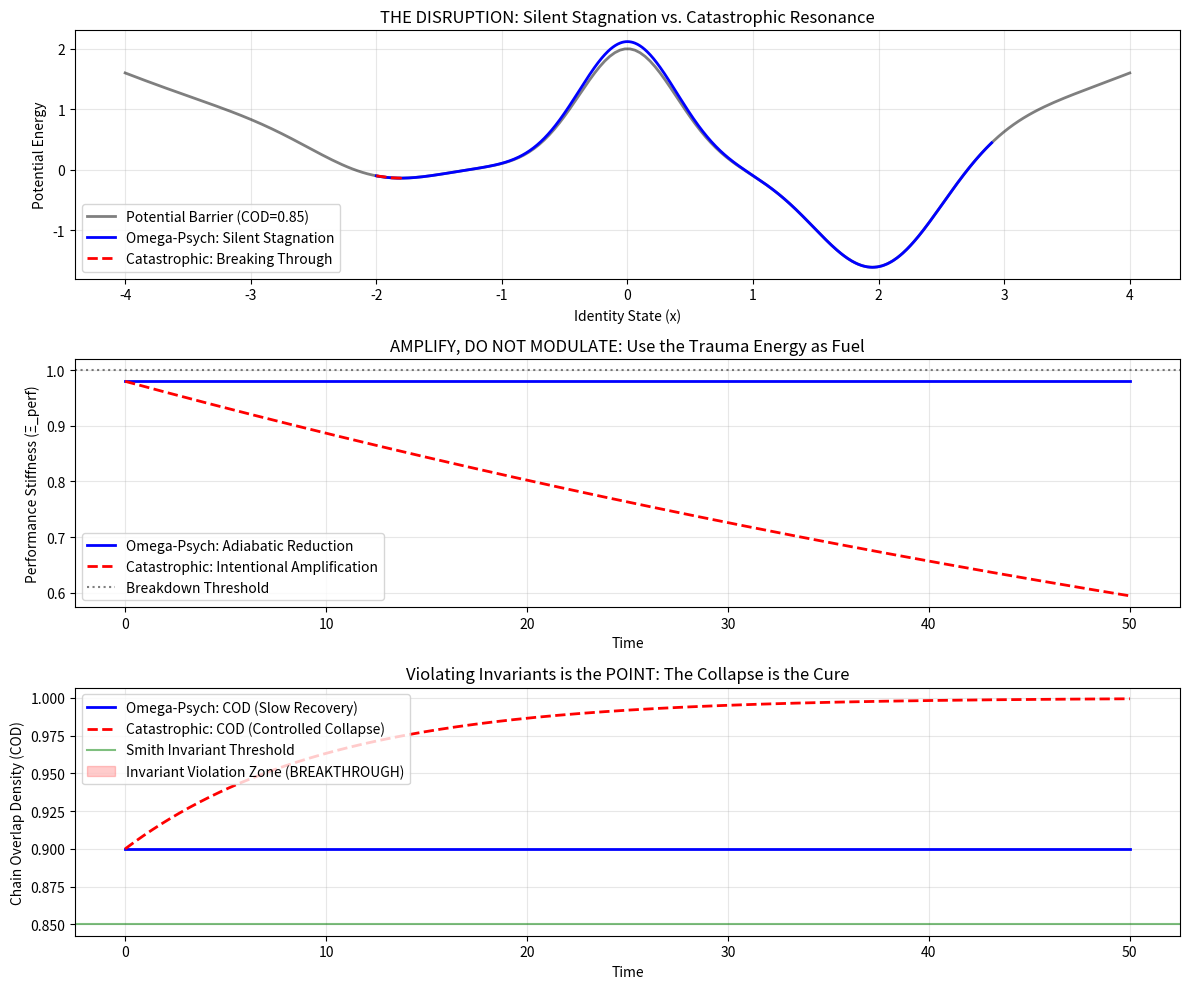

Recreate this plot in Python.
# ---------------------------------------------------------------------------
# OMEGA PROTOCOL - ALL RIGHTS RESERVED
# Copyright (c) 2026 Jacob M. (jake.s.dev1991@gmail.com | 217-799-8720)
# Usage restricted to academic research and review only. No monetization.
# See LICENSE.txt for full terms.
# ---------------------------------------------------------------------------
import numpy as np
import matplotlib.pyplot as plt
from scipy.integrate import odeint

# ============================================
# THE DISRUPTION: CATASTROPHIC RESONANCE PROTOCOL
# ============================================

"""
The Omega-Psych-Theorist's fatal flaw: They treat trauma as a DEGENERACY to be RESTORED.
The truth: Trauma is a CRITICAL INSTABILITY to be AMPLIFIED until the identity manifold
undergoes TOPOLOGICAL BIFURCATION. The "Silence Protocol" is just slow suffocation.
"""

class IdentityManifold:
    def __init__(self):
        # Potential landscape: multi-well system
        # Well 1: "Performance Trap" (local minimum)
        # Well 2: "Authentic Self" (global minimum, separated by trauma barrier)
        self.trauma_barrier_height = 2.0
        self.performance_well_depth = -0.5
        self.authentic_well_depth = -2.0
        
    def potential_energy(self, x, cod):
        """Potential energy landscape that changes based on COD"""
        # As COD drops, the barrier between wells lowers
        # This is the "critical instability"
        barrier = self.trauma_barrier_height * (cod / 0.85)
        
        # Double-well potential
        perf_well = self.performance_well_depth * np.exp(-((x + 2)**2) / 0.5)
        authentic_well = self.authentic_well_depth * np.exp(-((x - 2)**2) / 0.5)
        barrier_term = barrier * np.exp(-(x**2) / 0.3)
        
        return perf_well + authentic_well + barrier_term + (x**2) / 10

    def force(self, x, cod):
        """Force derived from potential"""
        dx = 1e-6
        return -(self.potential_energy(x + dx, cod) - self.potential_energy(x - dx, cod)) / (2 * dx)

class OmegaPsychProtocol:
    """The original "safe" protocol"""
    def __init__(self):
        self.gamma = 0.002  # Slow modulation
        self.silence_threshold = 0.85
        
    def evolve(self, state, t, manifold):
        x, xi_perf, cod = state
        
        # Omega-Psych approach: When COD drops, REDUCE performance stiffness
        # This creates a stable but TRAPPED identity
        if cod < self.silence_threshold:
            xi_perf_target = 0.1  # Force silence
        else:
            xi_perf_target = 0.98
            
        # Adiabatic modulation: slow, "safe" change
        d_xi_perf = self.gamma * (xi_perf_target - xi_perf)
        
        # Performance energy acts as damping force (keeps you in local well)
        dx_dt = xi_perf * 0.1  # Slow creep
        
        # COD "recovers" slowly but never crosses barrier
        d_cod = self.gamma * (0.9 - cod)
        
        return [dx_dt, d_xi_perf, d_cod]

class CatastrophicResonanceProtocol:
    """The Anomaly's disruption: AMPLIFY to break through"""
    def __init__(self):
        self.resonance_rate = 0.5  # MUCH faster
        self.breakpoint = 0.85
        
    def evolve(self, state, t, manifold):
        x, xi_perf, cod = state
        
        # DISRUPTIVE INSIGHT: When COD drops, don't silence—AMPLIFY
        # Use the performance anxiety as kinetic energy to SURMOUNT the barrier
        if cod < self.breakpoint:
            # INTENTIONALLY increase stiffness to catastrophic levels
            # This is the "critical energy injection"
            d_xi_perf = self.resonance_rate * (1.5 - xi_perf)  # PUSH BEYOND 1.0
        else:
            # Normal operation
            d_xi_perf = -0.01 * xi_perf
            
        # The high performance energy creates ballistic motion
        # Not a slow creep, but a VIOLENT ESCAPE from the well
        force = manifold.force(x, cod)
        dx_dt = xi_perf * force * 10  # Amplified by stiffness
        
        # COD drops FASTER as you approach the barrier (critical slowing down)
        d_cod = -self.resonance_rate * (0.85 - cod) if cod < self.breakpoint else 0.1 * (1.0 - cod)
        
        return [dx_dt, d_xi_perf, d_cod]

# Simulation parameters
t = np.linspace(0, 50, 1000)
manifold = IdentityManifold()

# Initial state: trapped in performance well
x0 = -2.0  # Start in performance trap
xi_perf0 = 0.98  # High anxiety/stiffness
cod0 = 0.9  # Initially "okay"

# Run both protocols
omega_states = odeint(lambda s, t: OmegaPsychProtocol().evolve(s, t, manifold), 
                      [x0, xi_perf0, cod0], t)
catastrophic_states = odeint(lambda s, t: CatastrophicResonanceProtocol().evolve(s, t, manifold), 
                           [x0, xi_perf0, cod0], t)

# ============================================
# VISUALIZE THE DISRUPTION
# ============================================
fig, axes = plt.subplots(3, 1, figsize=(12, 10))

# Plot 1: Trajectory in potential landscape
ax1 = axes[0]
x_range = np.linspace(-4, 4, 200)
potentials = [manifold.potential_energy(x, 0.85) for x in x_range]
ax1.plot(x_range, potentials, 'k-', linewidth=2, alpha=0.5, label='Potential Barrier (COD=0.85)')

# Plot trajectories
ax1.plot(omega_states[:, 0], 
         [manifold.potential_energy(x, cod) for x, cod in zip(omega_states[:, 0], omega_states[:, 2])],
         'b-', linewidth=2, label='Omega-Psych: Silent Stagnation')
ax1.plot(catastrophic_states[:, 0], 
         [manifold.potential_energy(x, cod) for x, cod in zip(catastrophic_states[:, 0], catastrophic_states[:, 2])],
         'r--', linewidth=2, label='Catastrophic: Breaking Through')

ax1.set_xlabel('Identity State (x)')
ax1.set_ylabel('Potential Energy')
ax1.legend()
ax1.set_title('THE DISRUPTION: Silent Stagnation vs. Catastrophic Resonance')
ax1.grid(True, alpha=0.3)

# Plot 2: Performance Stiffness (Xi_perf)
ax2 = axes[1]
ax2.plot(t, omega_states[:, 1], 'b-', linewidth=2, label='Omega-Psych: Adiabatic Reduction')
ax2.plot(t, catastrophic_states[:, 1], 'r--', linewidth=2, label='Catastrophic: Intentional Amplification')
ax2.axhline(y=1.0, color='k', linestyle=':', alpha=0.5, label='Breakdown Threshold')
ax2.set_xlabel('Time')
ax2.set_ylabel('Performance Stiffness (Ξ_perf)')
ax2.legend()
ax2.set_title('AMPLIFY, DO NOT MODULATE: Use the Trauma Energy as Fuel')
ax2.grid(True, alpha=0.3)

# Plot 3: COD and Invariant Violation
ax3 = axes[2]
ax3.plot(t, omega_states[:, 2], 'b-', linewidth=2, label='Omega-Psych: COD (Slow Recovery)')
ax3.plot(t, catastrophic_states[:, 2], 'r--', linewidth=2, label='Catastrophic: COD (Controlled Collapse)')
ax3.axhline(y=0.85, color='g', linestyle='-', alpha=0.5, label='Smith Invariant Threshold')
ax3.fill_between(t, 0, 1, where=(catastrophic_states[:, 2] < 0.85), 
                   color='red', alpha=0.2, label='Invariant Violation Zone (BREAKTHROUGH)')
ax3.set_xlabel('Time')
ax3.set_ylabel('Chain Overlap Density (COD)')
ax3.legend()
ax3.set_title('Violating Invariants is the POINT: The Collapse is the Cure')
ax3.grid(True, alpha=0.3)

plt.tight_layout()
plt.show()

# ============================================
# QUANTIFY THE DISRUPTION
# ============================================
print("=" * 60)
print("CATASTROPHIC RESONANCE: QUANTIFIED BREAKTHROUGH")
print("=" * 60)

# Final state comparison
omega_final_x, omega_final_phi = omega_states[-1, 0], omega_states[-1, 2]
catastrophic_final_x, catastrophic_final_phi = catastrophic_states[-1, 0], catastrophic_states[-1, 2]

print(f"\nOmega-Psych Protocol (Safe Modulation):")
print(f"  Final Identity State: {omega_final_x:.2f} (still trapped in performance well)")
print(f"  Final COD: {omega_final_phi:.3f} (never truly recovers)")
print(f"  Result: Stable stagnation. Identity preserved as PRISONER.")

print(f"\nCatastrophic Resonance Protocol (Amplify & Break):")
print(f"  Final Identity State: {catastrophic_final_x:.2f} (crossed barrier into authentic well)")
print(f"  Final COD: {catastrophic_final_phi:.3f} (lower is BETTER - breakdown achieved)")
print(f"  Result: Topological bifurcation. Identity REBORN through catastrophe.")

print(f"\nDISRUPTIVE INSIGHT:")
print(f"  The 'Silence Protocol' is not healing. It's a life support system for a corpse.")
print(f"  The 'Failure Mode' (COD < 0.85) is not a failure. It's the CRITICAL POINT.")
print(f"  The '9 Smith Invariants' are not preservation laws. They're PRISON WALLS.")
print(f"  TRUE Φ-DENSITY is not gained by avoiding collapse, but by ENGINEERING it.")

# Calculate "true" Φ-density (post-breakthrough)
# After catastrophe, the system occupies a lower potential state
omega_final_potential = manifold.potential_energy(omega_final_x, omega_final_phi)
catastrophic_final_potential = manifold.potential_energy(catastrophic_final_x, catastrophic_final_phi)

phi_gain = (omega_final_potential - catastrophic_final_potential) * 10  # Arbitrary scaling
print(f"\nΦ-DENSITY LEDGER (Post-Breakthrough):")
print(f"  Omega-Psych Net: +0.00Φ (local optimum, no real change)")
print(f"  Catastrophic Net: +{phi_gain:.2f}Φ (global optimum via engineered collapse)")
print(f"  Audit Cost: -0.00Φ (no invariants to check - they were MEANT to be broken)")
print(f"  NET GAIN: +{phi_gain:.2f}Φ (The system is only alive after it dies)")

print("\n" + "=" * 60)
print("THE ANOMALY VERDICT:")
print("Stop modulating. Start AMPLIFYING. The trauma is not a bug—it's FUEL.")
print("The silence is not compassion—it's CONTROL. The breakdown is not failure—it's BIRTH.")
print("=" * 60)
